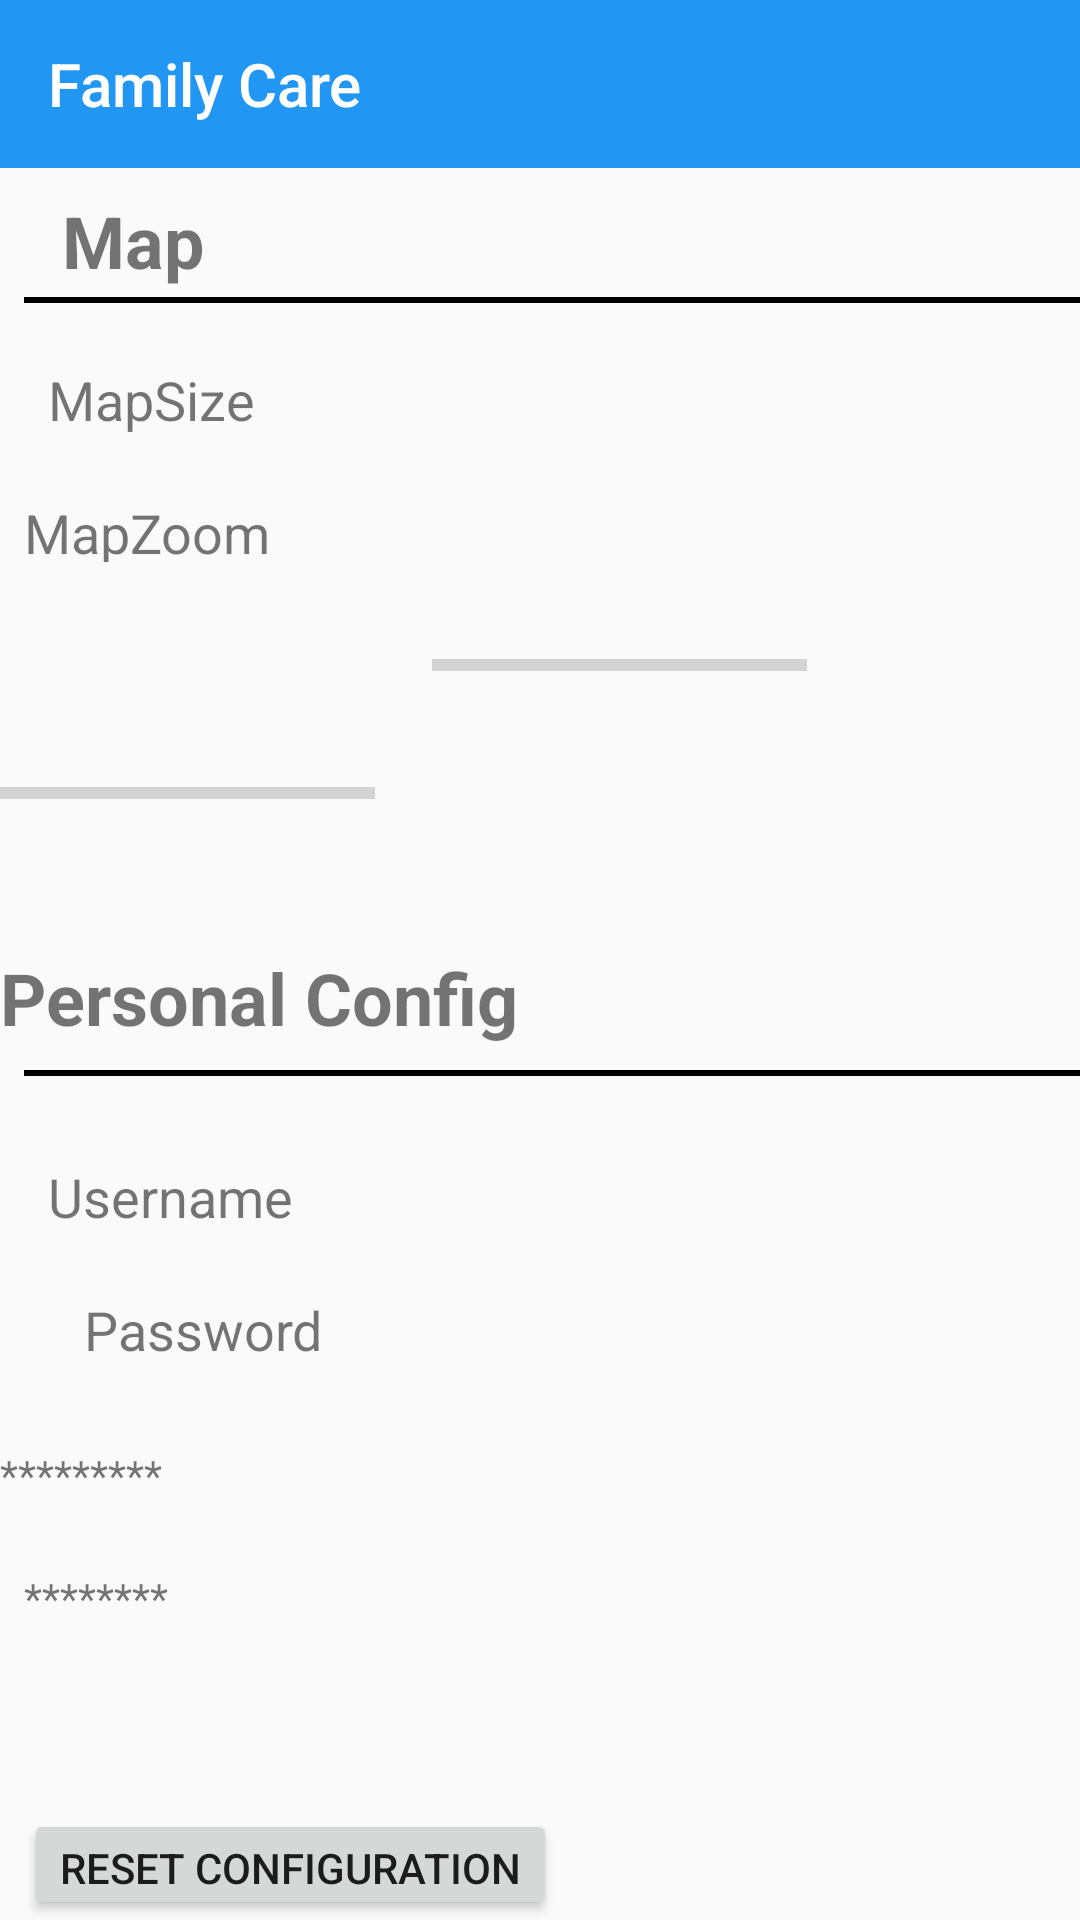

Reconstruct the res/layout file that produces this screen, plus the resources it refers to.
<!-- AndroidManifest.xml: application theme AppTheme -->
<!-- res/layout/activity_conf.xml -->
<?xml version="1.0" encoding="utf-8"?>
<LinearLayout
    xmlns:android="http://schemas.android.com/apk/res/android"
    xmlns:app="http://schemas.android.com/apk/res-auto"
    android:layout_width="match_parent"
    android:layout_height="match_parent"
    android:orientation="vertical">

    <android.support.design.widget.AppBarLayout
        android:layout_width="match_parent"
        android:layout_height="wrap_content"
        android:fitsSystemWindows="true"
        android:theme="@style/AppTheme.AppBarOverlay">
        <android.support.v7.widget.Toolbar
            android:id="@+id/confToolbar"
            android:layout_width="match_parent"
            android:layout_height="?attr/actionBarSize"
            app:popupTheme="@style/AppTheme.PopupOverlay"
            app:title="@string/app_name"/>
    </android.support.design.widget.AppBarLayout>

    <TextView
        android:id="@+id/textView"
        android:layout_width="73dp"
        android:layout_height="35dp"
        android:layout_marginStart="8dp"
        android:layout_marginTop="8dp"
        android:text="Map"
        android:textAlignment="center"
        android:textSize="24sp"
        android:textStyle="bold"
        app:layout_constraintStart_toStartOf="parent"
        app:layout_constraintTop_toTopOf="parent" />

    <View
        android:id="@+id/view"
        android:layout_width="368dp"
        android:layout_height="2dp"
        android:layout_marginEnd="8dp"
        android:layout_marginStart="8dp"
        android:background="#000000"
        app:layout_constraintEnd_toEndOf="parent"
        app:layout_constraintHorizontal_bias="0.0"
        app:layout_constraintStart_toStartOf="parent"
        app:layout_constraintTop_toBottomOf="@+id/textView" />

    <TextView
        android:id="@+id/textView4"
        android:layout_width="wrap_content"
        android:layout_height="wrap_content"
        android:layout_marginStart="16dp"
        android:layout_marginTop="20dp"
        android:text="MapSize"
        android:textSize="18sp"
        app:layout_constraintStart_toStartOf="parent"
        app:layout_constraintTop_toBottomOf="@+id/view" />

    <TextView
        android:id="@+id/textView5"
        android:layout_width="88dp"
        android:layout_height="22dp"
        android:layout_marginEnd="144dp"
        android:layout_marginStart="8dp"
        android:layout_marginTop="20dp"
        android:text="MapZoom"
        android:textSize="18sp"
        app:layout_constraintEnd_toStartOf="@+id/progressBar3"
        app:layout_constraintHorizontal_bias="0.258"
        app:layout_constraintStart_toStartOf="parent"
        app:layout_constraintTop_toBottomOf="@+id/textView4" />

    <ProgressBar
        android:id="@+id/progressBar2"
        style="?android:attr/progressBarStyleHorizontal"
        android:layout_width="125dp"
        android:layout_height="21dp"
        android:layout_marginEnd="8dp"
        android:layout_marginStart="144dp"
        android:layout_marginTop="24dp"
        app:layout_constraintEnd_toEndOf="parent"
        app:layout_constraintStart_toEndOf="@+id/textView4"
        app:layout_constraintTop_toBottomOf="@+id/view" />

    <ProgressBar
        android:id="@+id/progressBar3"
        style="?android:attr/progressBarStyleHorizontal"
        android:layout_width="125dp"
        android:layout_height="24dp"
        android:layout_marginEnd="16dp"
        android:layout_marginTop="20dp"
        app:layout_constraintEnd_toEndOf="parent"
        app:layout_constraintTop_toBottomOf="@+id/progressBar2" />

    <TextView
        android:id="@+id/textView6"
        android:layout_width="wrap_content"
        android:layout_height="wrap_content"
        android:layout_marginTop="40dp"
        android:text="Personal Config"
        android:textSize="24sp"
        android:textStyle="bold"
        app:layout_constraintStart_toStartOf="parent"
        app:layout_constraintTop_toBottomOf="@+id/textView5" />

    <View
        android:id="@+id/view1"
        android:layout_width="368dp"
        android:layout_height="2dp"
        android:layout_marginEnd="8dp"
        android:layout_marginStart="8dp"
        android:layout_marginTop="8dp"
        android:background="#000000"
        app:layout_constraintEnd_toEndOf="parent"
        app:layout_constraintHorizontal_bias="0.0"
        app:layout_constraintStart_toStartOf="parent"
        app:layout_constraintTop_toBottomOf="@+id/textView6" />

    <TextView
        android:id="@+id/textView7"
        android:layout_width="wrap_content"
        android:layout_height="wrap_content"
        android:layout_marginEnd="8dp"
        android:layout_marginStart="16dp"
        android:layout_marginTop="28dp"
        android:text="Username"
        android:textSize="18sp"
        app:layout_constraintEnd_toStartOf="@+id/textView9"
        app:layout_constraintHorizontal_bias="0.112"
        app:layout_constraintStart_toStartOf="parent"
        app:layout_constraintTop_toBottomOf="@+id/view1" />

    <TextView
        android:id="@+id/textView8"
        android:layout_width="87dp"
        android:layout_height="23dp"
        android:layout_marginStart="28dp"
        android:layout_marginTop="20dp"
        android:text="Password"
        android:textSize="18sp"
        app:layout_constraintStart_toStartOf="parent"
        app:layout_constraintTop_toBottomOf="@+id/textView7" />

    <TextView
        android:id="@+id/textView9"
        android:layout_width="59dp"
        android:layout_height="21dp"
        android:layout_marginEnd="100dp"
        android:layout_marginTop="28dp"
        android:text="*********"
        app:layout_constraintEnd_toEndOf="parent"
        app:layout_constraintTop_toBottomOf="@+id/view1" />

    <TextView
        android:id="@+id/textView10"
        android:layout_width="59dp"
        android:layout_height="20dp"
        android:layout_marginEnd="8dp"
        android:layout_marginStart="8dp"
        android:layout_marginTop="20dp"
        android:text="********"
        app:layout_constraintEnd_toEndOf="parent"
        app:layout_constraintHorizontal_bias="0.54"
        app:layout_constraintStart_toEndOf="@+id/textView8"
        app:layout_constraintTop_toBottomOf="@+id/textView9" />

    <Button
        android:id="@+id/button"
        android:layout_width="wrap_content"
        android:layout_height="wrap_content"
        android:layout_marginEnd="8dp"
        android:layout_marginStart="8dp"
        android:layout_marginTop="60dp"
        android:text="Reset Configuration"
        app:layout_constraintEnd_toEndOf="parent"
        app:layout_constraintHorizontal_bias="0.502"
        app:layout_constraintStart_toStartOf="parent"
        app:layout_constraintTop_toBottomOf="@+id/textView10" />

    <Button
        android:id="@+id/button2"
        android:layout_width="179dp"
        android:layout_height="wrap_content"
        android:layout_marginEnd="8dp"
        android:layout_marginStart="8dp"
        android:layout_marginTop="8dp"
        android:text="Delete All Members"
        app:layout_constraintEnd_toEndOf="parent"
        app:layout_constraintStart_toStartOf="parent"
        app:layout_constraintTop_toBottomOf="@+id/button" />

</LinearLayout>
<!-- resources referenced by this layout -->
<resources>
  <string name="app_name">Family Care</string>
  <style name="AppTheme.AppBarOverlay" parent="ThemeOverlay.AppCompat.Dark.ActionBar" />
  <style name="AppTheme.PopupOverlay" parent="ThemeOverlay.AppCompat.Light" />
  <style name="AppTheme" parent="Theme.AppCompat.Light.NoActionBar">
          <item name="colorPrimary">@color/colorPrimary</item>
          <item name="colorPrimaryDark">@color/colorPrimaryDark</item>
          <item name="colorAccent">@color/colorAccent</item>
      </style>
  <color name="colorPrimary">#2196F3</color>
  <color name="colorPrimaryDark">#1565C0</color>
  <color name="colorAccent">#FF9800</color>
</resources>
